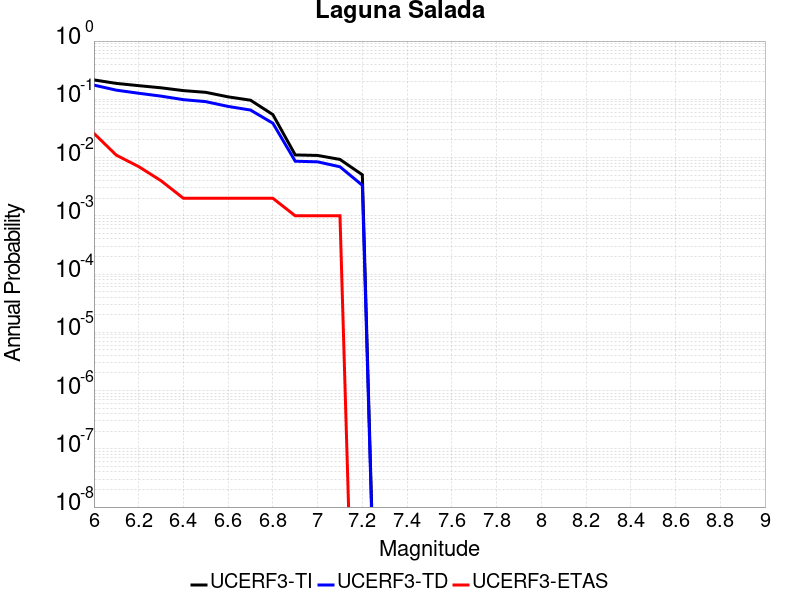

Values plotted in this chart, from the file beside it:
Magnitude, UCERF3-TI Prob, UCERF3-TD Prob, UCERF3-ETAS Prob
6.0, 0.2153, 0.1753, 0.026
6.1, 0.1876, 0.1436, 0.011
6.2, 0.1716, 0.1271, 0.007
6.3, 0.1576, 0.1134, 0.004
6.4, 0.141, 0.09868, 0.002
6.5, 0.1318, 0.09121, 0.002
6.6, 0.1102, 0.07548, 0.002
6.7, 0.09655, 0.06539, 0.002
6.8, 0.05464, 0.03886, 0.002
6.9, 0.0111, 0.008657, 0.001
7.0, 0.01087, 0.008447, 0.001
7.1, 0.00929, 0.006944, 0.001
7.2, 0.005061, 0.00334, 0.0
